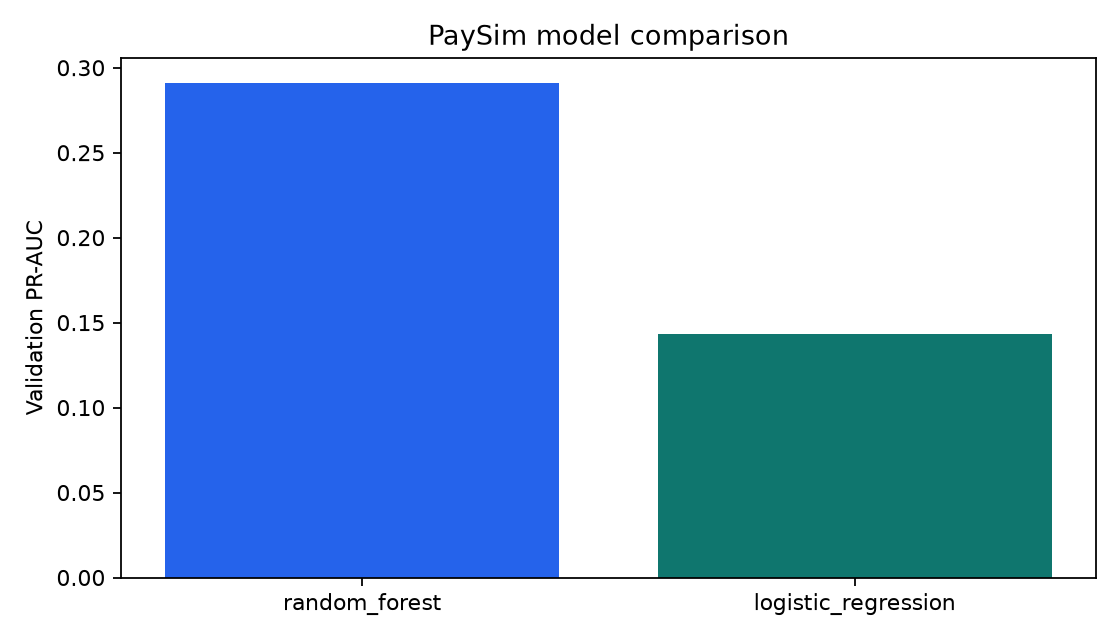

The data file committed next to this chart (first rows):
model, threshold, accuracy, precision, recall, f1, roc_auc, pr_auc, false_positive_rate, true_negative, false_positive, false_negative, true_positive
random_forest, 0.5853, 0.9945, 0.7857, 0.2588, 0.3894, 0.8539, 0.2911, 0.0004833, 49636, 24, 252, 88
logistic_regression, 0.9495, 0.99, 0.203, 0.1588, 0.1782, 0.9164, 0.1433, 0.004269, 49448, 212, 286, 54
